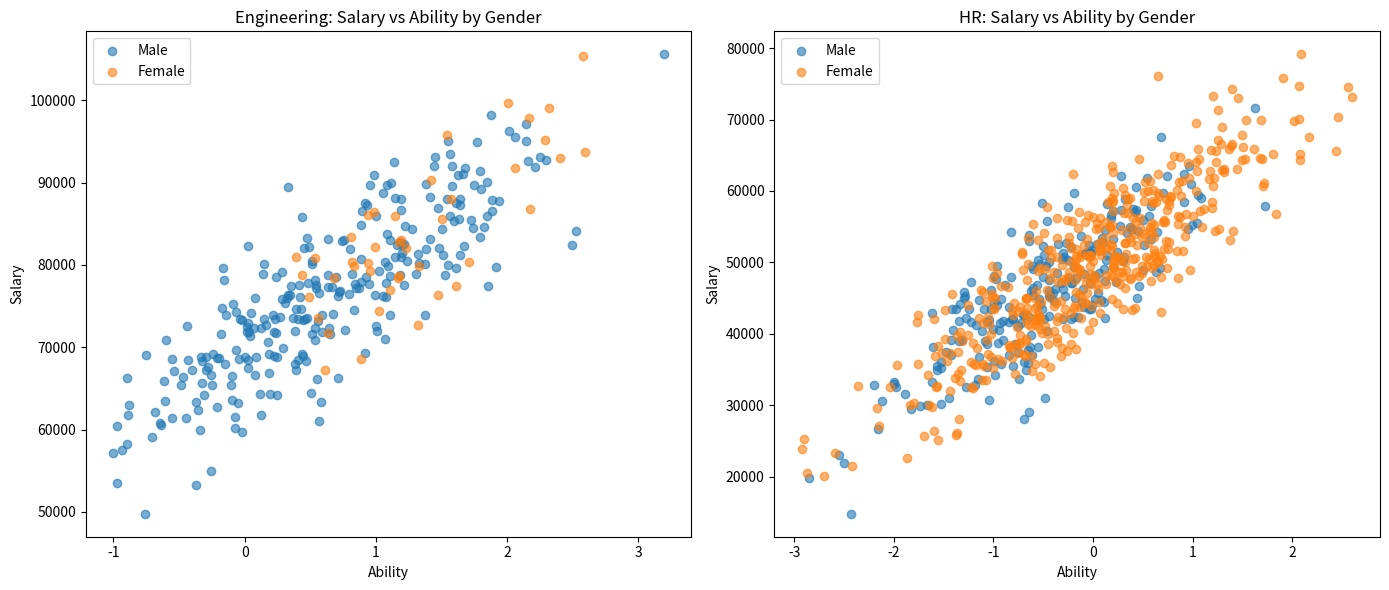
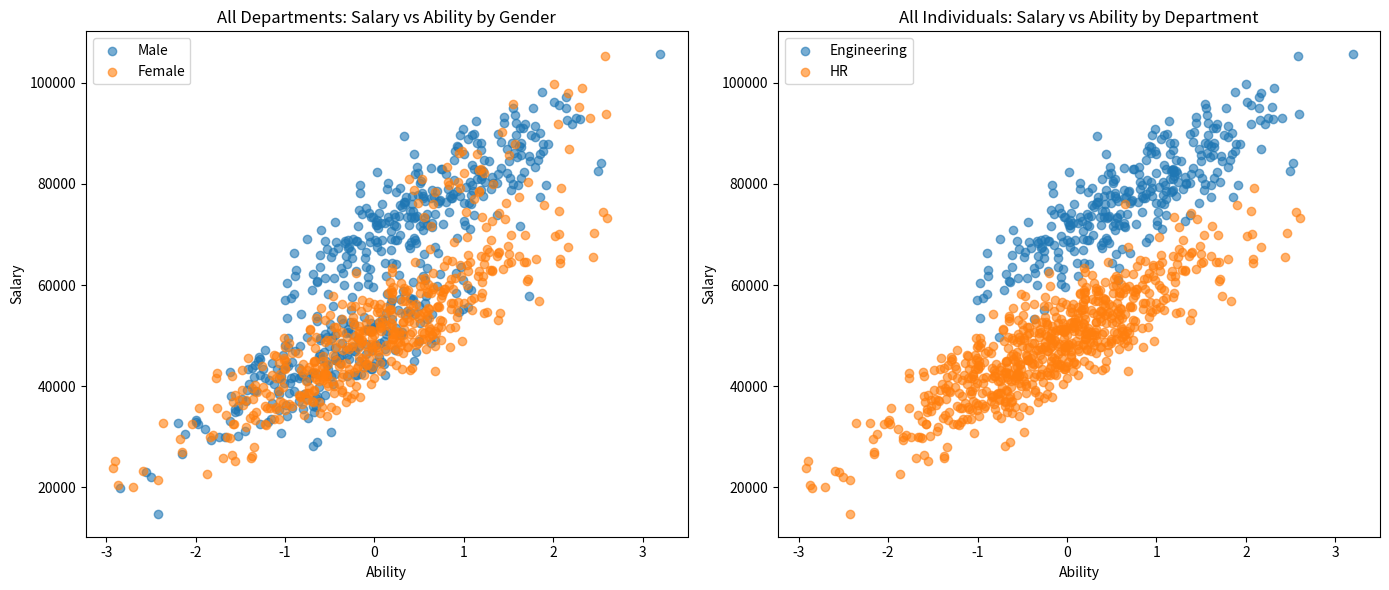

Here is the Python script that generated these plots, in order:
import numpy as np
import pandas as pd
import matplotlib.pyplot as plt


def simulate_data(n=1000, seed=42):
    """
    Simulate gender, ability, department assignment, and salary.
    Returns a pandas DataFrame.
    """
    np.random.seed(seed)

    # Simulate binary gender (0 = Male, 1 = Female)
    gender = np.random.binomial(n=1, p=0.5, size=n)

    # Simulate ability (normally distributed)
    ability = np.random.normal(loc=0, scale=1, size=n)

    # Assign department based on gender and ability
    dept_score = 0.5 * ability - 1.0 * gender + np.random.normal(0, 0.5, size=n)
    department = np.where(dept_score > 0, 'Engineering', 'HR')

    # Simulate salary based on ability and department
    base_salary = 50000
    salary = (
        base_salary +
        10000 * ability +
        np.where(department == 'Engineering', 20000, 0) +
        np.random.normal(0, 5000, size=n)
    )

    # Build DataFrame
    df = pd.DataFrame({
        'Gender': np.where(gender == 0, 'Male', 'Female'),
        'Ability': ability,
        'Department': department,
        'Salary': salary
    })

    return df


def plot_department_wise_by_gender(df):
    """
    Plot salary vs ability within each department, split by gender.
    """
    plt.figure(figsize=(14, 6))

    # Engineering department
    plt.subplot(1, 2, 1)
    eng_df = df[df['Department'] == 'Engineering']
    for gender in ['Male', 'Female']:
        subset = eng_df[eng_df['Gender'] == gender]
        plt.scatter(subset['Ability'], subset['Salary'], alpha=0.6, label=gender)
    plt.title('Engineering: Salary vs Ability by Gender')
    plt.xlabel('Ability')
    plt.ylabel('Salary')
    plt.legend()

    # HR department
    plt.subplot(1, 2, 2)
    hr_df = df[df['Department'] == 'HR']
    for gender in ['Male', 'Female']:
        subset = hr_df[hr_df['Gender'] == gender]
        plt.scatter(subset['Ability'], subset['Salary'], alpha=0.6, label=gender)
    plt.title('HR: Salary vs Ability by Gender')
    plt.xlabel('Ability')
    plt.ylabel('Salary')
    plt.legend()

    plt.tight_layout()
    plt.show()


def plot_overall_by_gender_and_department(df):
    """
    Plot salary vs ability for all individuals by gender and by department.
    """
    plt.figure(figsize=(14, 6))

    # Overall by gender
    plt.subplot(1, 2, 1)
    for gender in ['Male', 'Female']:
        subset = df[df['Gender'] == gender]
        plt.scatter(subset['Ability'], subset['Salary'], alpha=0.6, label=gender)
    plt.title('All Departments: Salary vs Ability by Gender')
    plt.xlabel('Ability')
    plt.ylabel('Salary')
    plt.legend()

    # Overall by department
    plt.subplot(1, 2, 2)
    for dept in ['Engineering', 'HR']:
        subset = df[df['Department'] == dept]
        plt.scatter(subset['Ability'], subset['Salary'], alpha=0.6, label=dept)
    plt.title('All Individuals: Salary vs Ability by Department')
    plt.xlabel('Ability')
    plt.ylabel('Salary')
    plt.legend()

    plt.tight_layout()
    plt.show()


def main():
    df = simulate_data()
    plot_department_wise_by_gender(df)     # Step 1: Looks fair within departments
    plot_overall_by_gender_and_department(df)  # Step 2: Bias revealed across departments


if __name__ == "__main__":
    main()
